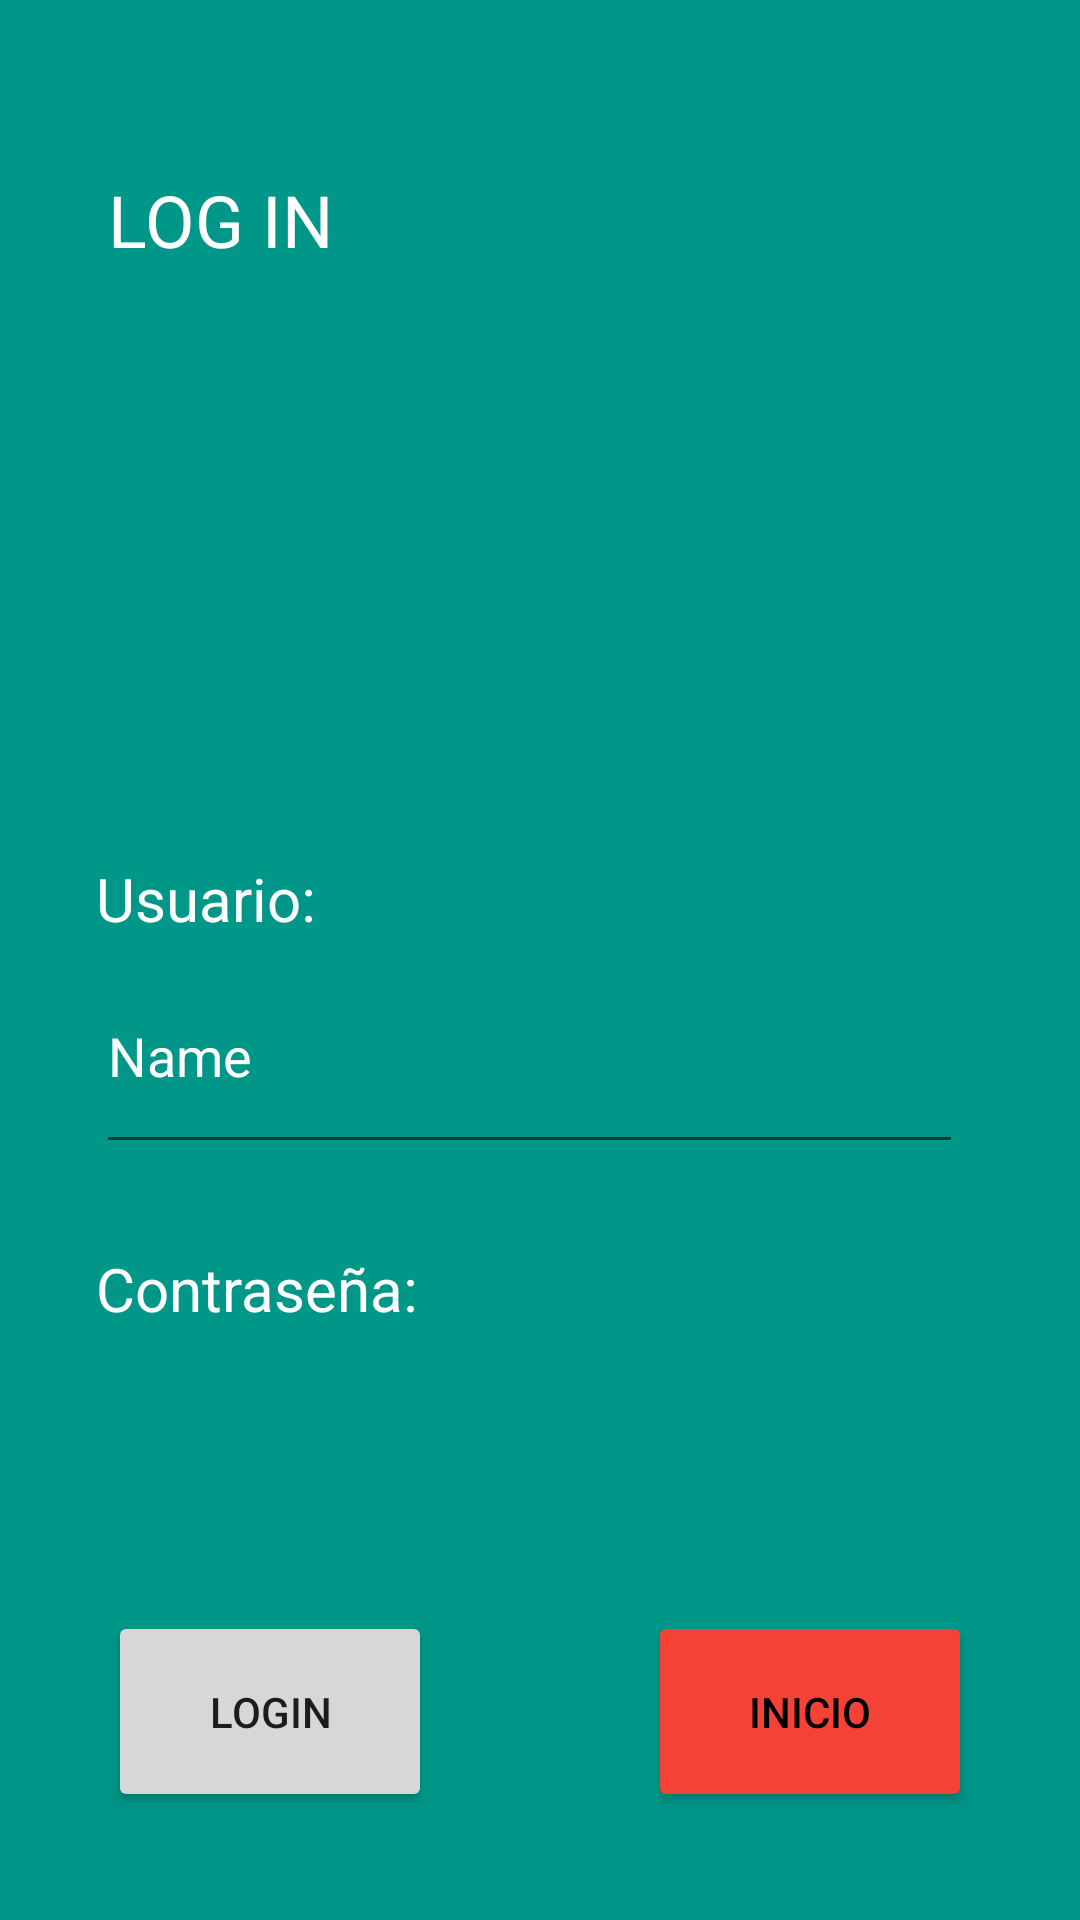

Reconstruct the res/layout file that produces this screen, plus the resources it refers to.
<!-- AndroidManifest.xml: application theme Theme.Tarea2SergioTuero -->
<!-- res/layout/activity_login.xml -->
<?xml version="1.0" encoding="utf-8"?>
<androidx.constraintlayout.widget.ConstraintLayout xmlns:android="http://schemas.android.com/apk/res/android"
    xmlns:app="http://schemas.android.com/apk/res-auto"
    xmlns:tools="http://schemas.android.com/tools"
    android:layout_width="match_parent"
    android:layout_height="match_parent"
    android:background="#009688"
    tools:context=".LoginActivity">

    <Button
        android:id="@+id/loginBtn2"
        android:layout_width="108dp"
        android:layout_height="67dp"
        android:layout_marginStart="36dp"
        android:layout_marginBottom="36dp"
        android:text="LOGIN"
        app:layout_constraintBottom_toBottomOf="parent"
        app:layout_constraintEnd_toStartOf="@+id/inicioBtn2"
        app:layout_constraintHorizontal_bias="0.0"
        app:layout_constraintStart_toStartOf="parent" />

    <TextView
        android:id="@+id/textView5"
        android:layout_width="wrap_content"
        android:layout_height="wrap_content"
        android:layout_marginStart="36dp"
        android:layout_marginTop="57dp"
        android:text="LOG IN"
        android:textColor="#FFFFFF"
        android:textSize="24sp"
        app:layout_constraintStart_toStartOf="parent"
        app:layout_constraintTop_toTopOf="parent" />

    <TextView
        android:id="@+id/textView6"
        android:layout_width="wrap_content"
        android:layout_height="wrap_content"
        android:layout_marginStart="32dp"
        android:layout_marginTop="286dp"
        android:layout_marginBottom="133dp"
        android:text="Usuario:"
        android:textColor="#FFFFFF"
        android:textSize="20sp"
        app:layout_constraintBottom_toTopOf="@+id/editTextTextPassword2"
        app:layout_constraintStart_toStartOf="parent"
        app:layout_constraintTop_toTopOf="parent" />

    <TextView
        android:id="@+id/textView7"
        android:layout_width="wrap_content"
        android:layout_height="wrap_content"
        android:layout_marginStart="32dp"
        android:layout_marginTop="28dp"
        android:text="Contraseña: "
        android:textColor="#FFFFFF"
        android:textSize="20sp"
        app:layout_constraintStart_toStartOf="parent"
        app:layout_constraintTop_toBottomOf="@+id/editTextTextPersonName" />

    <EditText
        android:id="@+id/editTextTextPersonName"
        android:layout_width="289dp"
        android:layout_height="75dp"
        android:layout_marginEnd="169dp"
        android:layout_marginBottom="28dp"
        android:ems="10"
        android:inputType="textPersonName"
        android:text="Name"
        android:textColor="#FFFFFF"
        app:layout_constraintBottom_toTopOf="@+id/textView7"
        app:layout_constraintEnd_toEndOf="parent"
        app:layout_constraintHorizontal_bias="0.0"
        app:layout_constraintStart_toStartOf="@+id/textView6"
        app:layout_constraintTop_toBottomOf="@+id/textView6" />

    <EditText
        android:id="@+id/editTextTextPassword2"
        android:layout_width="289dp"
        android:layout_height="0dp"
        android:layout_marginStart="31dp"
        android:layout_marginEnd="91dp"
        android:layout_marginBottom="210dp"
        android:ems="10"
        android:inputType="textPassword"
        android:text="Contraseña"
        app:layout_constraintBottom_toBottomOf="parent"
        app:layout_constraintEnd_toEndOf="parent"
        app:layout_constraintStart_toStartOf="parent"
        app:layout_constraintTop_toBottomOf="@+id/textView6" />

    <Button
        android:id="@+id/inicioBtn2"
        android:layout_width="108dp"
        android:layout_height="67dp"
        android:layout_marginEnd="36dp"
        android:layout_marginBottom="36dp"
        android:backgroundTint="#F44336"
        android:text="INICIO"
        android:textColor="#000000"
        app:layout_constraintBottom_toBottomOf="parent"
        app:layout_constraintEnd_toEndOf="parent"
        app:layout_constraintHorizontal_bias="1.0"
        app:layout_constraintStart_toStartOf="parent" />
</androidx.constraintlayout.widget.ConstraintLayout>
<!-- resources referenced by this layout -->
<resources>
  <style name="Theme.Tarea2SergioTuero" parent="Theme.MaterialComponents.DayNight.DarkActionBar">
          
          <item name="colorPrimary">@color/purple_500</item>
          <item name="colorPrimaryVariant">@color/purple_700</item>
          <item name="colorOnPrimary">@color/white</item>
          
          <item name="colorSecondary">@color/teal_200</item>
          <item name="colorSecondaryVariant">@color/teal_700</item>
          <item name="colorOnSecondary">@color/black</item>
          
          <item name="android:statusBarColor">?attr/colorPrimaryVariant</item>
          
      </style>
  <!-- not gathered from this repository: default colours our renderer supplied (Android Studio template values) -->
  <color name="purple_500">#FF6200EE</color>
  <color name="purple_700">#FF3700B3</color>
  <color name="teal_200">#FF03DAC5</color>
  <color name="teal_700">#FF018786</color>
  <color name="black">#FF000000</color>
  <color name="white">#FFFFFFFF</color>
</resources>
